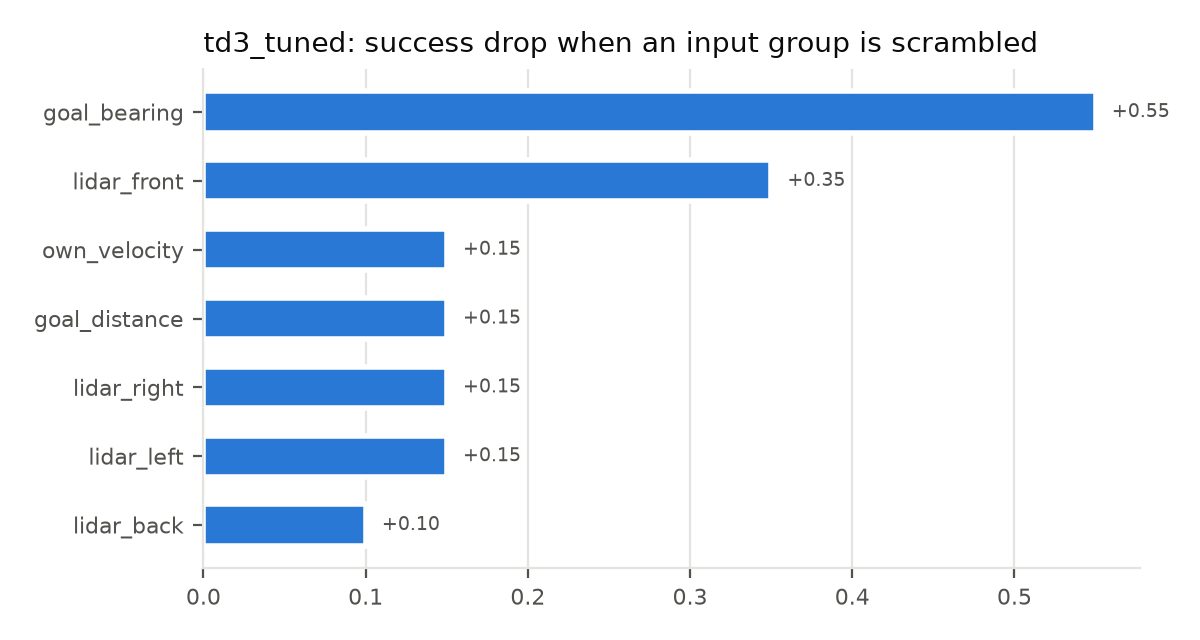

The table this chart was drawn from, first rows:
group, success, drop
none (baseline), 0.75, 0.0
lidar_front, 0.4, 0.35
lidar_left, 0.6, 0.15
lidar_back, 0.65, 0.1
lidar_right, 0.6, 0.15
goal_distance, 0.6, 0.15
goal_bearing, 0.2, 0.55
own_velocity, 0.6, 0.15
